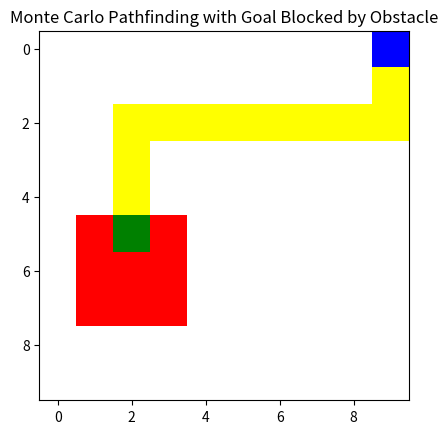

This chart was generated by the following Python code:
import matplotlib.pyplot as plt
import matplotlib.colors as mcolors
import random
import math

grid = [[0]*10 for _ in range(10)]

start_y = 0
start_x = 9

# Pick obstacle top-left corner so 3x3 fits inside grid
obs_start_y = random.randint(1, 6)
obs_start_x = random.randint(1, 6)

# Place 3x3 obstacle block
for y in range(obs_start_y, obs_start_y + 3):
    for x in range(obs_start_x, obs_start_x + 3):
        grid[y][x] = 3

# Place goal inside the obstacle block to guarantee it is blocked
goal_y = random.randint(obs_start_y, obs_start_y + 2)
goal_x = random.randint(obs_start_x, obs_start_x + 2)

grid[start_y][start_x] = 1
grid[goal_y][goal_x] = 2

def distance(a, b):
    return abs(a[0] - b[0]) + abs(a[1] - b[1])  # Manhattan distance

def monte_carlo_path_with_bias(grid, start, goal, max_steps=200, trials=5000):
    rows, cols = len(grid), len(grid[0])
    best_path = None
    
    directions = [(0,1), (1,0), (0,-1), (-1,0)]  # right, down, left, up

    for _ in range(trials):
        path = [start]
        current = start
        visited = set([start])
        for _ in range(max_steps):
            neighbors = []
            for dy, dx in directions:
                ny, nx = current[0] + dy, current[1] + dx
                if 0 <= ny < rows and 0 <= nx < cols:
                    if grid[ny][nx] != 3 and (ny, nx) not in visited:
                        neighbors.append((ny, nx))
            
            if not neighbors:
                # no moves possible, dead end
                break
            
            # Calculate distance to goal for each neighbor
            neighbors.sort(key=lambda pos: distance(pos, goal))
            
            # Pick one of the closest neighbors (top 2 closest), add randomness
            best_choices = neighbors[:2] if len(neighbors) > 1 else neighbors
            current = random.choice(best_choices)
            
            path.append(current)
            visited.add(current)
            
            if current == goal:
                if best_path is None or len(path) < len(best_path):
                    best_path = path
                break
    return best_path

start = (start_y, start_x)
goal = (goal_y, goal_x)

path = monte_carlo_path_with_bias(grid, start, goal)

cmap = mcolors.ListedColormap(['white', 'blue', 'green', 'red', 'yellow'])
bounds = [0, 1, 2, 3, 4, 5]
norm = mcolors.BoundaryNorm(bounds, cmap.N)

if path:
    for y, x in path:
        if grid[y][x] == 0:
            grid[y][x] = 4  # mark path in yellow

plt.imshow(grid, cmap=cmap, norm=norm)
plt.grid(False)
plt.title("Monte Carlo Pathfinding with Goal Blocked by Obstacle")
plt.show()
